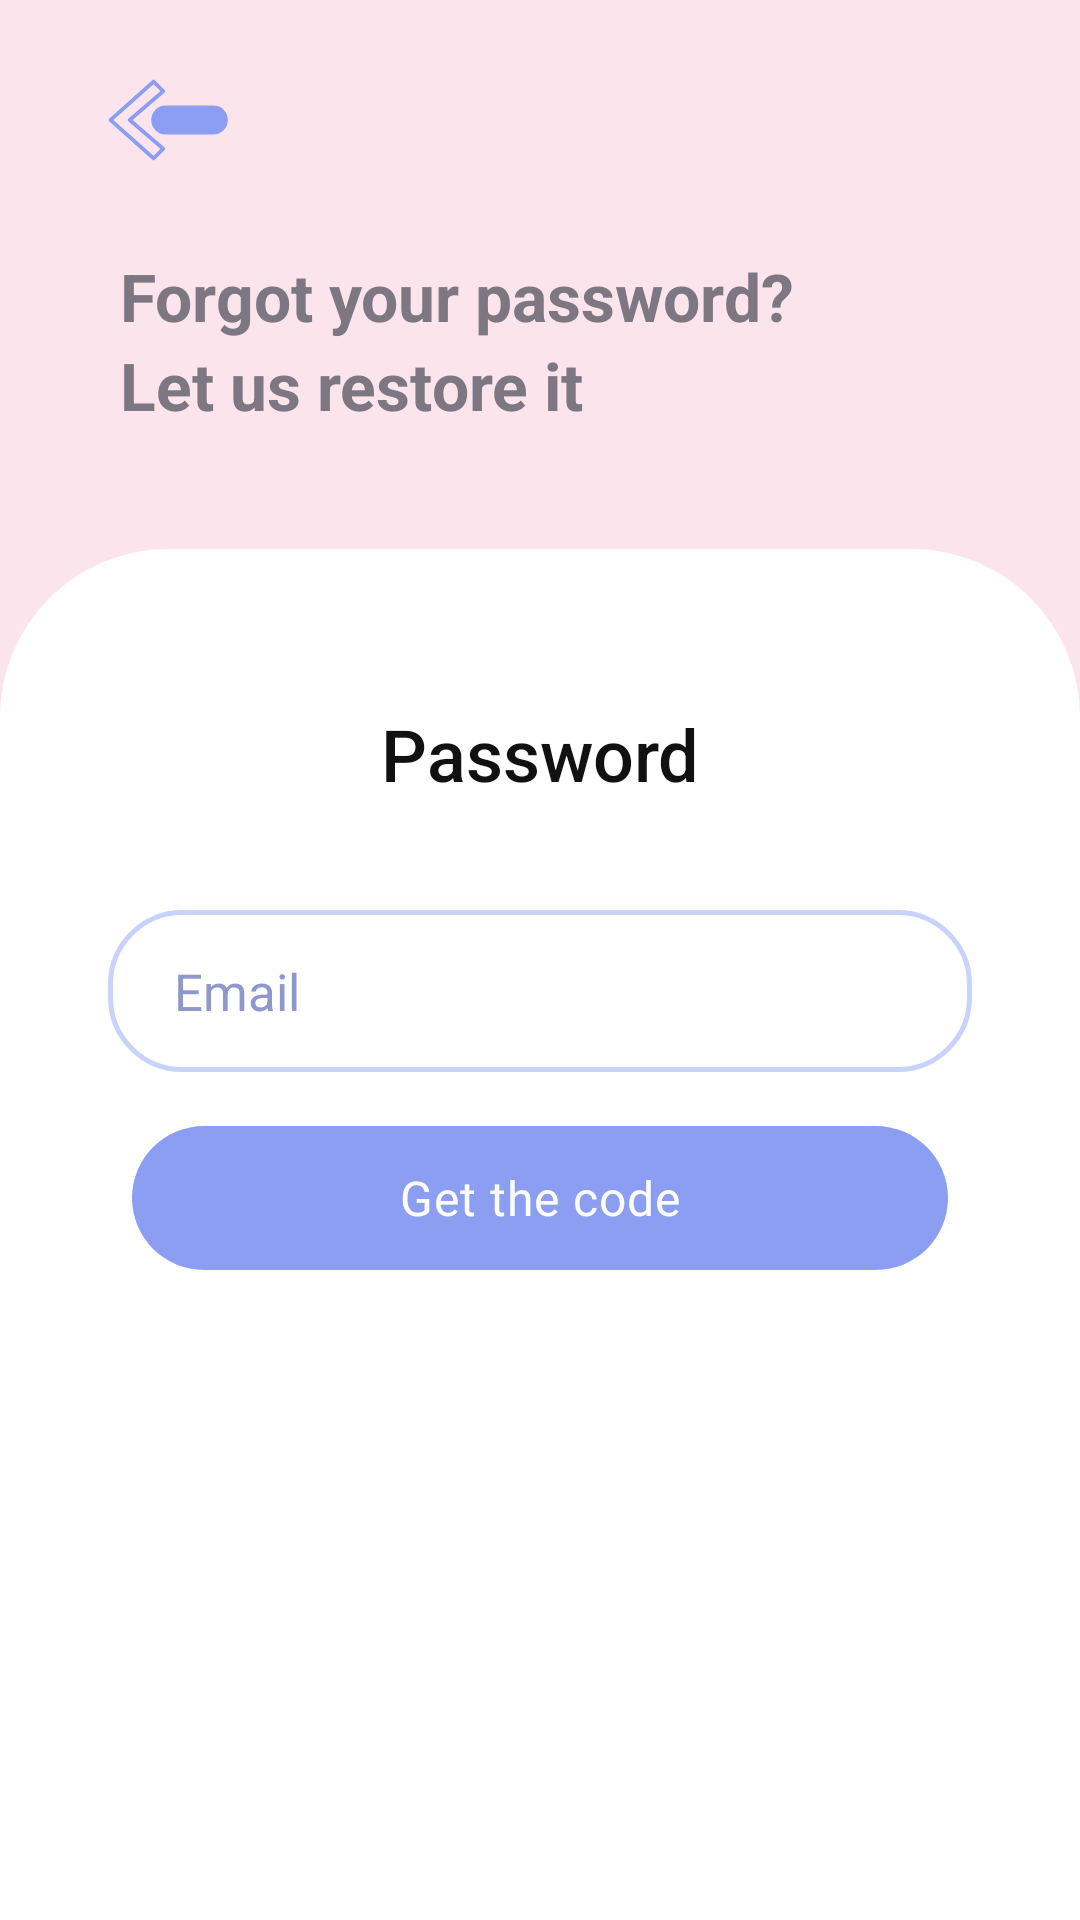

Here is an Android app screen rendered from its layout file. Give the layout XML and the strings, colors and styles it references.
<!-- AndroidManifest.xml: activity theme Theme.TalkMate.Pink -->
<!-- res/layout/activity_reset_password.xml -->
<?xml version="1.0" encoding="utf-8"?>
<ScrollView xmlns:android="http://schemas.android.com/apk/res/android" xmlns:app="http://schemas.android.com/apk/res-auto" xmlns:tools="http://schemas.android.com/tools"
    android:layout_width="match_parent"
    android:layout_height="match_parent"
    android:background="@color/pink"
    android:fillViewport="true">

    <LinearLayout
        android:layout_width="match_parent"
        android:layout_height="wrap_content"
        android:orientation="vertical">

        <ImageButton
            android:id="@+id/btnBack"
            android:layout_width="64dp"
            android:layout_height="48dp"
            android:layout_marginStart="24dp"
            android:layout_marginTop="16dp"
            android:background="?attr/selectableItemBackgroundBorderless"
            android:contentDescription="@string/back"
            android:padding="8dp"
            android:scaleType="fitCenter"
            android:src="@drawable/ic_back" />

        <TextView
            android:id="@+id/tvHello"
            style="@style/Hello"
            android:layout_marginStart="40dp"
            android:layout_marginTop="20dp"
            android:layout_marginBottom="40dp"
            android:text="@string/hello_reset" />

        <LinearLayout
            android:layout_width="match_parent"
            android:layout_height="0dp"
            android:layout_weight="1"
            android:background="@drawable/bg_sheet"
            android:orientation="vertical"
            android:paddingStart="36dp"
            android:paddingTop="52dp"
            android:paddingEnd="36dp"
            android:paddingBottom="40dp">

            <TextView
                android:id="@+id/tvTitle"
                style="@style/SheetTitle"
                android:layout_marginBottom="36dp"
                android:text="@string/reset_title" />

            <EditText
                android:id="@+id/etEmail"
                style="@style/Field"
                android:autofillHints="emailAddress"
                android:hint="@string/hint_email"
                android:imeOptions="actionDone"
                android:inputType="textEmailAddress" />

            <TextView
                android:id="@+id/tvInfo"
                android:layout_width="match_parent"
                android:layout_height="wrap_content"
                android:layout_marginBottom="16dp"
                android:fontFamily="sans-serif"
                android:lineSpacingExtra="4dp"
                android:textColor="@color/grey_title"
                android:textSize="16sp"
                android:visibility="gone" />

            <EditText
                android:id="@+id/etCode"
                style="@style/Field"
                android:hint="@string/hint_code"
                android:imeOptions="actionNext"
                android:importantForAutofill="no"
                android:inputType="number"
                android:maxLength="6"
                android:visibility="gone" />

            <EditText
                android:id="@+id/etNewPassword"
                style="@style/Field"
                android:autofillHints="newPassword"
                android:hint="@string/hint_new_password"
                android:imeOptions="actionDone"
                android:inputType="textPassword"
                android:visibility="gone" />

            <TextView
                android:id="@+id/tvError"
                style="@style/FormError"
                android:visibility="gone" />

            <com.google.android.material.button.MaterialButton
                android:id="@+id/btnResetPassword"
                style="@style/Button.Filled"
                android:layout_marginStart="8dp"
                android:layout_marginEnd="8dp"
                android:layout_marginBottom="8dp"
                android:text="@string/change_password"
                android:visibility="gone" />

            <com.google.android.material.button.MaterialButton
                android:id="@+id/btnSendCode"
                style="@style/Button.Filled"
                android:layout_marginStart="8dp"
                android:layout_marginEnd="8dp"
                android:text="@string/send_code" />

            <ProgressBar
                android:id="@+id/progress"
                android:layout_width="32dp"
                android:layout_height="32dp"
                android:layout_gravity="center_horizontal"
                android:layout_marginTop="12dp"
                android:contentDescription="@string/loading"
                android:indeterminateTint="@color/blue"
                android:visibility="invisible" />
        </LinearLayout>
    </LinearLayout>
</ScrollView>
<!-- resources referenced by this layout -->
<resources>
  <color name="blue">#8C9EF2</color>
  <color name="grey_title">#5C5C61</color>
  <color name="pink">#FCE4EC</color>
  <!-- drawable bg_sheet (drawable) -->
  <?xml version="1.0" encoding="utf-8"?>
  <shape xmlns:android="http://schemas.android.com/apk/res/android"><solid android:color="@color/white" /><corners android:topLeftRadius="56dp" android:topRightRadius="56dp" /></shape>
  <!-- drawable ic_back (drawable) -->
  <?xml version="1.0" encoding="utf-8"?>
  <vector xmlns:android="http://schemas.android.com/apk/res/android" android:width="56dp" android:height="40dp" android:viewportWidth="56" android:viewportHeight="40">
  <path android:strokeColor="#8C9EF2" android:strokeWidth="1.6" android:strokeLineJoin="round" android:fillColor="#00000000" android:pathData="M22,4 L4,20 L22,36 L26,32 L12,20 L26,8 z" />
      <path android:fillColor="#8C9EF2" android:pathData="M27,14 h20 a6,6 0 0 1 0,12 h-20 a6,6 0 0 1 0,-12 z" />
  </vector>
  <string name="back">Back</string>
  <string name="change_password">Change password</string>
  <string name="hello_reset">Forgot your password?\nLet us restore it</string>
  <string name="hint_code">Code from the email</string>
  <string name="hint_email" translatable="false">Email</string>
  <string name="hint_new_password">New password</string>
  <string name="loading">Loading</string>
  <string name="reset_title" translatable="false">Password</string>
  <string name="send_code">Get the code</string>
  <style name="FormError">
          <item name="android:layout_width">match_parent</item>
          <item name="android:layout_height">wrap_content</item>
          <item name="android:textColor">@color/error</item>
          <item name="android:textSize">16sp</item>
          <item name="android:gravity">center</item>
          <item name="android:layout_marginBottom">8dp</item>
      </style>
  <style name="Hello">
          <item name="android:layout_width">wrap_content</item>
          <item name="android:layout_height">wrap_content</item>
          <item name="android:textColor">@color/hello</item>
          <item name="android:textSize">22sp</item>
          <item name="android:textStyle">bold</item>
          <item name="android:lineSpacingExtra">4dp</item>
      </style>
  <style name="SheetTitle">
          <item name="android:layout_width">wrap_content</item>
          <item name="android:layout_height">wrap_content</item>
          <item name="android:layout_gravity">center_horizontal</item>
          <item name="android:fontFamily">sans-serif-medium</item>
          <item name="android:textColor">@color/ink</item>
          <item name="android:textSize">24sp</item>
      </style>
  <style name="Theme.TalkMate.Pink" parent="Theme.TalkMate.White">
          <item name="android:windowBackground">@color/pink</item>
          <item name="android:statusBarColor">@color/pink</item>
      </style>
  <color name="white">#FFFFFF</color>
  <!-- drawable bg_field (drawable) -->
  <?xml version="1.0" encoding="utf-8"?>
  <shape xmlns:android="http://schemas.android.com/apk/res/android"><solid android:color="@color/white" /><stroke android:width="1.5dp" android:color="@color/blue_light" /><corners android:radius="24dp" /></shape>
  <color name="ink">#111111</color>
  <color name="grey_field_hint">#8F98CC</color>
  <color name="error">#D2456F</color>
  <color name="hello">#7C7780</color>
  <color name="blue_light">#C9D2FA</color>
</resources>
